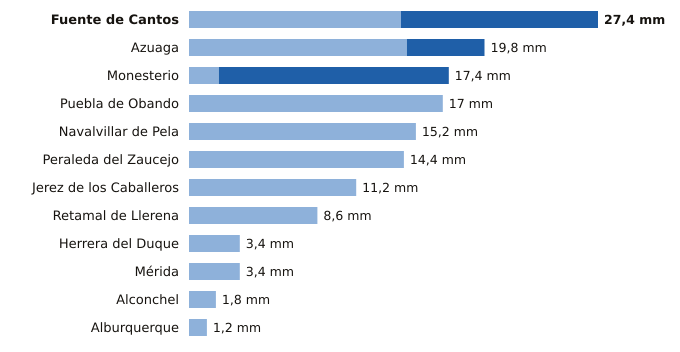

The table this chart was drawn from, first rows:
estacion, provincia, indicativo, mm_6_dias_anteriores, mm_hoy, mm_7_dias, horas_de_hoy
Fuente de Cantos, Badajoz, 4501X, 14.2, 13.2, 27.4, 19
Azuaga, Badajoz, 5473X, 14.6, 5.2, 19.8, 19
Monesterio, Badajoz, 4499X, 2.0, 15.4, 17.4, 19
Puebla de Obando, Badajoz, 4468X, 17.0, 0.0, 17.0, 19
Navalvillar de Pela, Badajoz, 4340, 15.2, 0.0, 15.2, 19
Peraleda del Zaucejo, Badajoz, 4260, 14.4, 0.0, 14.4, 19
Jerez de los Caballeros, Badajoz, 4511C, 11.2, 0.0, 11.2, 19
Retamal de Llerena, Badajoz, 4362X, 8.6, 0.0, 8.6, 19
Herrera del Duque, Badajoz, 4244X, 3.4, 0.0, 3.4, 19
Mérida, Badajoz, 4410X, 3.4, 0.0, 3.4, 19
Alconchel, Badajoz, 4489X, 1.8, 0.0, 1.8, 19
Alburquerque, Badajoz, 4464X, 1.2, 0.0, 1.2, 19
